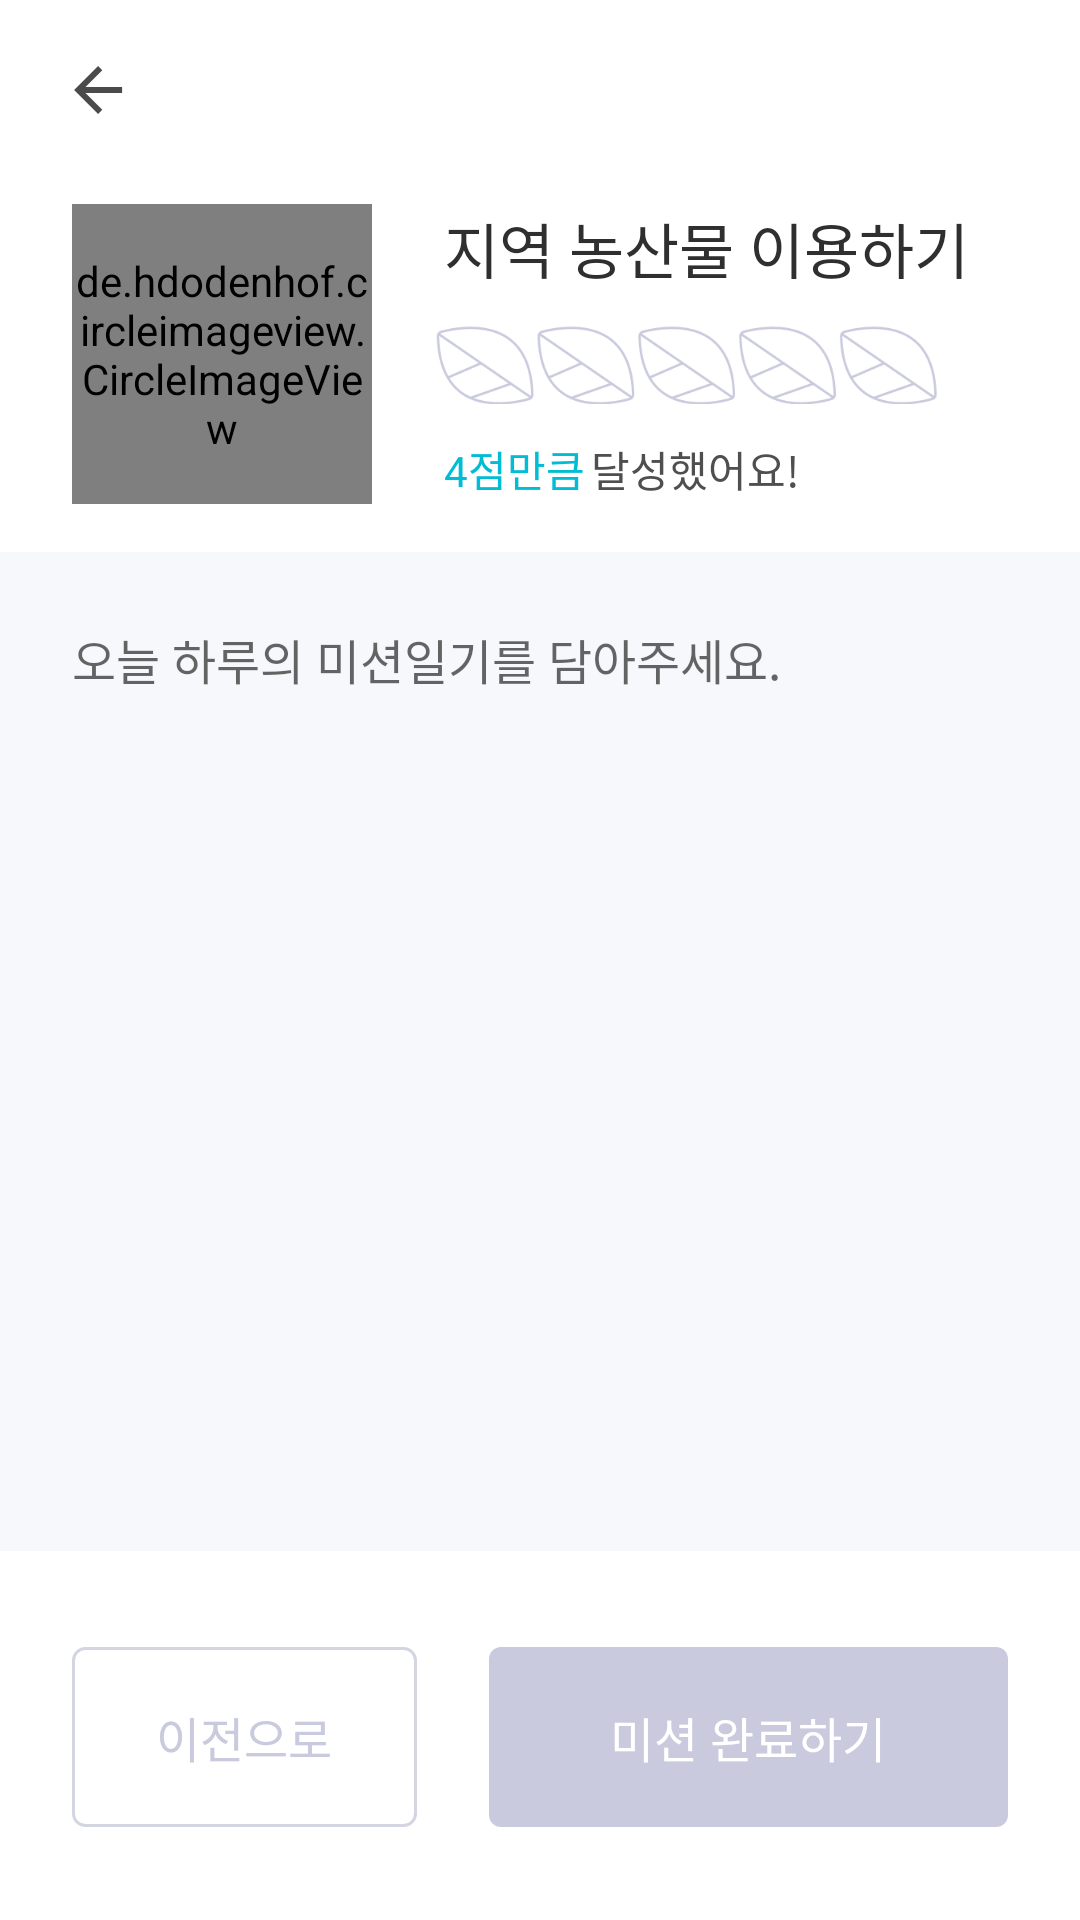

Here is an Android app screen rendered from its layout file. Give the layout XML and the strings, colors and styles it references.
<!-- AndroidManifest.xml: application theme AppTheme -->
<!-- res/layout/activity_mission_complete_write.xml -->
<?xml version="1.0" encoding="utf-8"?>
<layout xmlns:tools="http://schemas.android.com/tools"
        xmlns:app="http://schemas.android.com/apk/res-auto">
    <data>
        <variable name="vm" type="app.woovictory.forearthforus.vm.mission.MissionFeedCompleteWriteViewModel"/>
    </data>
    <androidx.constraintlayout.widget.ConstraintLayout
            xmlns:android="http://schemas.android.com/apk/res/android"
            android:layout_width="match_parent"
            android:layout_height="match_parent"
            tools:context=".view.mission.MissionCompleteWriteActivity"
            android:background="@color/fe_fu_white">

        


        <RelativeLayout
                android:id="@+id/missionCompleteWriteToolbar"
                android:background="@color/fe_fu_white"
                android:layout_width="match_parent"
                android:layout_height="60dp"
                app:layout_constraintStart_toStartOf="parent"
                app:layout_constraintEnd_toEndOf="parent"
                app:layout_constraintTop_toTopOf="parent">

            <ImageView
                    android:id="@+id/missionCompleteWriteBackButton"
                    android:layout_width="wrap_content"
                    android:layout_height="match_parent"
                    android:layout_centerVertical="true"
                    android:onClick="@{()-> vm.clickToBackMission()}"
                    android:paddingStart="@dimen/padding_24dp"
                    android:paddingEnd="@dimen/padding_24dp"
                    android:src="@drawable/back_button"
                    android:background="?android:attr/selectableItemBackground"/>

        </RelativeLayout>


        <de.hdodenhof.circleimageview.CircleImageView
                android:id="@+id/missionCompleteWriteImage"
                android:layout_width="100dp"
                android:layout_height="100dp"
                android:layout_marginStart="@dimen/margin_24dp"
                android:layout_marginTop="@dimen/margin_8dp"
                app:layout_constraintStart_toStartOf="parent"
                app:layout_constraintTop_toBottomOf="@id/missionCompleteWriteToolbar"/>

        <LinearLayout
                android:id="@+id/missionCompleteWriteLayout"
                android:layout_width="wrap_content"
                android:layout_height="wrap_content"
                android:orientation="vertical"
                android:layout_marginTop="@dimen/margin_8dp"
                android:layout_marginStart="@dimen/margin_24dp"
                app:layout_constraintStart_toEndOf="@id/missionCompleteWriteImage"
                app:layout_constraintTop_toBottomOf="@id/missionCompleteWriteToolbar">

            <TextView
                    android:id="@+id/missionCompleteWriteTitle"
                    android:layout_width="wrap_content"
                    android:layout_height="wrap_content"
                    android:text="지역 농산물 이용하기"
                    style="@style/SubTitleHeaderStyle"
            />

        </LinearLayout>

        <RatingBar
                android:id="@+id/missionCompleteRating"
                android:layout_width="wrap_content"
                android:layout_height="33dp"
                android:isIndicator="true"
                android:numStars="5"
                android:rating="0"
                android:stepSize="1.0"
                android:scaleX="0.8"
                android:scaleY="0.8"
                android:layout_marginTop="@dimen/margin_8dp"
                app:layout_constraintStart_toEndOf="@id/missionCompleteWriteImage"
                app:layout_constraintTop_toBottomOf="@id/missionCompleteWriteLayout"
                style="@style/ratingBarStyle"/>

        <TextView
                android:id="@+id/missionCompleteWriteScore"
                android:layout_marginStart="@dimen/margin_24dp"
                android:layout_marginTop="@dimen/margin_8dp"
                android:layout_width="wrap_content"
                android:layout_height="wrap_content"
                android:text="4점만큼"
                app:layout_constraintTop_toBottomOf="@id/missionCompleteRating"
                app:layout_constraintStart_toEndOf="@id/missionCompleteWriteImage"
                style="@style/ContentsHeaderMintCenterStyle2"

        />

        <TextView
                android:layout_marginStart="2dp"
                android:layout_marginTop="@dimen/margin_8dp"
                android:layout_width="wrap_content"
                android:layout_height="wrap_content"
                android:text="달성했어요!"
                app:layout_constraintStart_toEndOf="@id/missionCompleteWriteScore"
                app:layout_constraintTop_toBottomOf="@id/missionCompleteRating"
                style="@style/ContentsBodyStyle"
        />


        <EditText
                android:id="@+id/missionCompleteEt"
                android:layout_marginTop="16dp"
                android:layout_width="0dp"
                android:layout_height="0dp"
                android:padding="@dimen/padding_24dp"
                android:hint="@string/text_mission_complete_write_hint"
                android:gravity="top"
                android:maxLength="100"
                android:inputType="textMultiLine"
                android:singleLine="false"
                android:scrollHorizontally="false"
                android:imeOptions="actionNext"
                android:background="@color/fe_fu_background"
                app:layout_constraintStart_toStartOf="parent"
                app:layout_constraintEnd_toEndOf="parent"
                app:layout_constraintBottom_toTopOf="@id/missionCompleteButtonLayout"
                app:layout_constraintTop_toBottomOf="@id/missionCompleteWriteImage"
                style="@style/EditTextStyle"
        />

        <LinearLayout
                android:id="@+id/missionCompleteButtonLayout"
                android:layout_width="0dp"
                android:layout_height="123dp"
                android:background="@color/fe_fu_white"
                android:orientation="horizontal"
                app:layout_constraintStart_toStartOf="parent"
                app:layout_constraintEnd_toEndOf="parent"
                app:layout_constraintBottom_toBottomOf="parent">


            <Button
                    android:id="@+id/missionCompleteBack"
                    android:layout_width="0dp"
                    android:layout_weight="1.6"
                    android:layout_height="@dimen/size_button_height"
                    android:layout_marginTop="@dimen/margin_32dp"
                    android:stateListAnimator="@null"
                    android:layout_marginStart="@dimen/margin_24dp"
                    android:text="@string/text_mission_complete_before"
                    android:onClick="@{()->vm.clickToBackMission()}"
                    android:background="@drawable/border_button_background_mission_complete"
                    style="@style/ButtonGrayCenterStyle"/>

            <Button
                    android:id="@+id/missionComplete"
                    android:layout_width="0dp"
                    android:layout_weight="2.4"
                    android:layout_height="@dimen/size_button_height"
                    android:layout_marginEnd="@dimen/margin_24dp"
                    android:background="@drawable/selector_button"
                    android:layout_marginTop="@dimen/margin_32dp"
                    android:layout_marginStart="@dimen/margin_24dp"
                    android:layout_marginBottom="@dimen/margin_16dp"
                    android:text="@string/text_mission_detail_complete"
                    android:textColor="@color/fe_fu_white"
                    android:textSize="@dimen/size_text_16dp"
                    android:stateListAnimator="@null"
                    android:onClick="@{()->vm.clickToComplete()}"
                    app:layout_constraintStart_toStartOf="parent"
                    app:layout_constraintEnd_toEndOf="parent"
                    app:layout_constraintBottom_toBottomOf="parent"
                    tools:ignore="SpUsage"/>

        </LinearLayout>


    </androidx.constraintlayout.widget.ConstraintLayout>
</layout>
<!-- resources referenced by this layout -->
<resources>
  <color name="fe_fu_background">#f7f8fb</color>
  <color name="fe_fu_white">#ffffff</color>
  <dimen name="margin_16dp">16dp</dimen>
  <dimen name="margin_24dp">24dp</dimen>
  <dimen name="margin_32dp">32dp</dimen>
  <dimen name="margin_8dp">8dp</dimen>
  <dimen name="padding_24dp">24dp</dimen>
  <dimen name="size_button_height">60dp</dimen>
  <dimen name="size_text_16dp">16dp</dimen>
  <!-- drawable border_button_background_mission_complete (drawable) -->
  <?xml version="1.0" encoding="utf-8"?>
  <shape xmlns:android="http://schemas.android.com/apk/res/android"
         android:shape="rectangle">
  
  
      <stroke
              android:width="1dp"
              android:color="#d3d5e2"/>
  
      <corners
              android:radius="4dp"/>
  </shape>
  <string name="text_mission_complete_before">이전으로</string>
  <string name="text_mission_complete_write_hint">오늘 하루의 미션일기를 담아주세요.</string>
  <string name="text_mission_detail_complete">미션 완료하기</string>
  <style name="ButtonGrayCenterStyle">
          <item name="android:gravity">center</item>
          <item name="android:textSize">@dimen/size_text_16dp</item>
          <item name="android:textColor">@color/fe_fu_gray</item>
          <item name="android:fontFamily">@font/notosanscjkkr_regular</item>
          <item name="android:includeFontPadding">false</item>
  
      </style>
  <style name="ContentsBodyStyle">
          <item name="android:textSize">@dimen/size_text_14dp</item>
          <item name="android:lineSpacingExtra">4dp</item>
          <item name="android:textColor">@color/fe_fu_body</item>
          <item name="android:fontFamily">@font/notosanscjkkr_regular</item>
          <item name="android:includeFontPadding">false</item>
      </style>
  <style name="EditTextStyle">
          <item name="android:background">@drawable/selector_edit_text</item>
          <item name="android:theme">@style/PlaceholderUnFillStyle</item>
          <item name="android:textCursorDrawable">@color/fe_fu_main</item>
      </style>
  <style name="SubTitleHeaderStyle">
          <item name="android:textSize">@dimen/size_text_20dp</item>
          <item name="android:textColor">@color/fe_fu_black</item>
          <item name="android:fontFamily">@font/notosanscjkkr_bold</item>
          <item name="android:includeFontPadding">false</item>
      </style>
  <style name="ratingBarStyle" parent="@android:style/Widget.RatingBar">
          <item name="android:progressDrawable">@drawable/custom_rating_bar</item>
          <item name="android:minHeight">42dp</item>
          <item name="android:minWidth">34dp</item>
      </style>
  <!-- drawable border_button_background_active (drawable) -->
  <?xml version="1.0" encoding="utf-8"?>
  <shape xmlns:android="http://schemas.android.com/apk/res/android"
  android:shape="rectangle">
  
      <solid
          android:color="@color/fe_fu_main"/>
  
      <corners
          android:radius="4dp"/>
  </shape>
  <!-- drawable border_button_background_inactive (drawable) -->
  <?xml version="1.0" encoding="utf-8"?>
  <shape xmlns:android="http://schemas.android.com/apk/res/android"
  android:shape="rectangle">
  
      <solid
          android:color="@color/fe_fu_gray"/>
  
      <corners
          android:radius="4dp"/>
  </shape>
  <color name="fe_fu_gray">#c9cadd</color>
  <dimen name="size_text_14dp">14dp</dimen>
  <color name="fe_fu_body">#4f4f4f</color>
  <color name="fe_fu_main">#00bcd4</color>
  <style name="PlaceholderUnFillStyle">
          <item name="android:textSize">@dimen/size_text_16dp</item>
          <item name="android:textColor">@color/fe_fu_gray</item>
      </style>
  <dimen name="size_text_20dp">20dp</dimen>
  <color name="fe_fu_black">#2f2f2f</color>
  <color name="colorPrimary">#008577</color>
  <color name="colorPrimaryDark">#00574B</color>
  <color name="colorAccent">#D81B60</color>
</resources>
